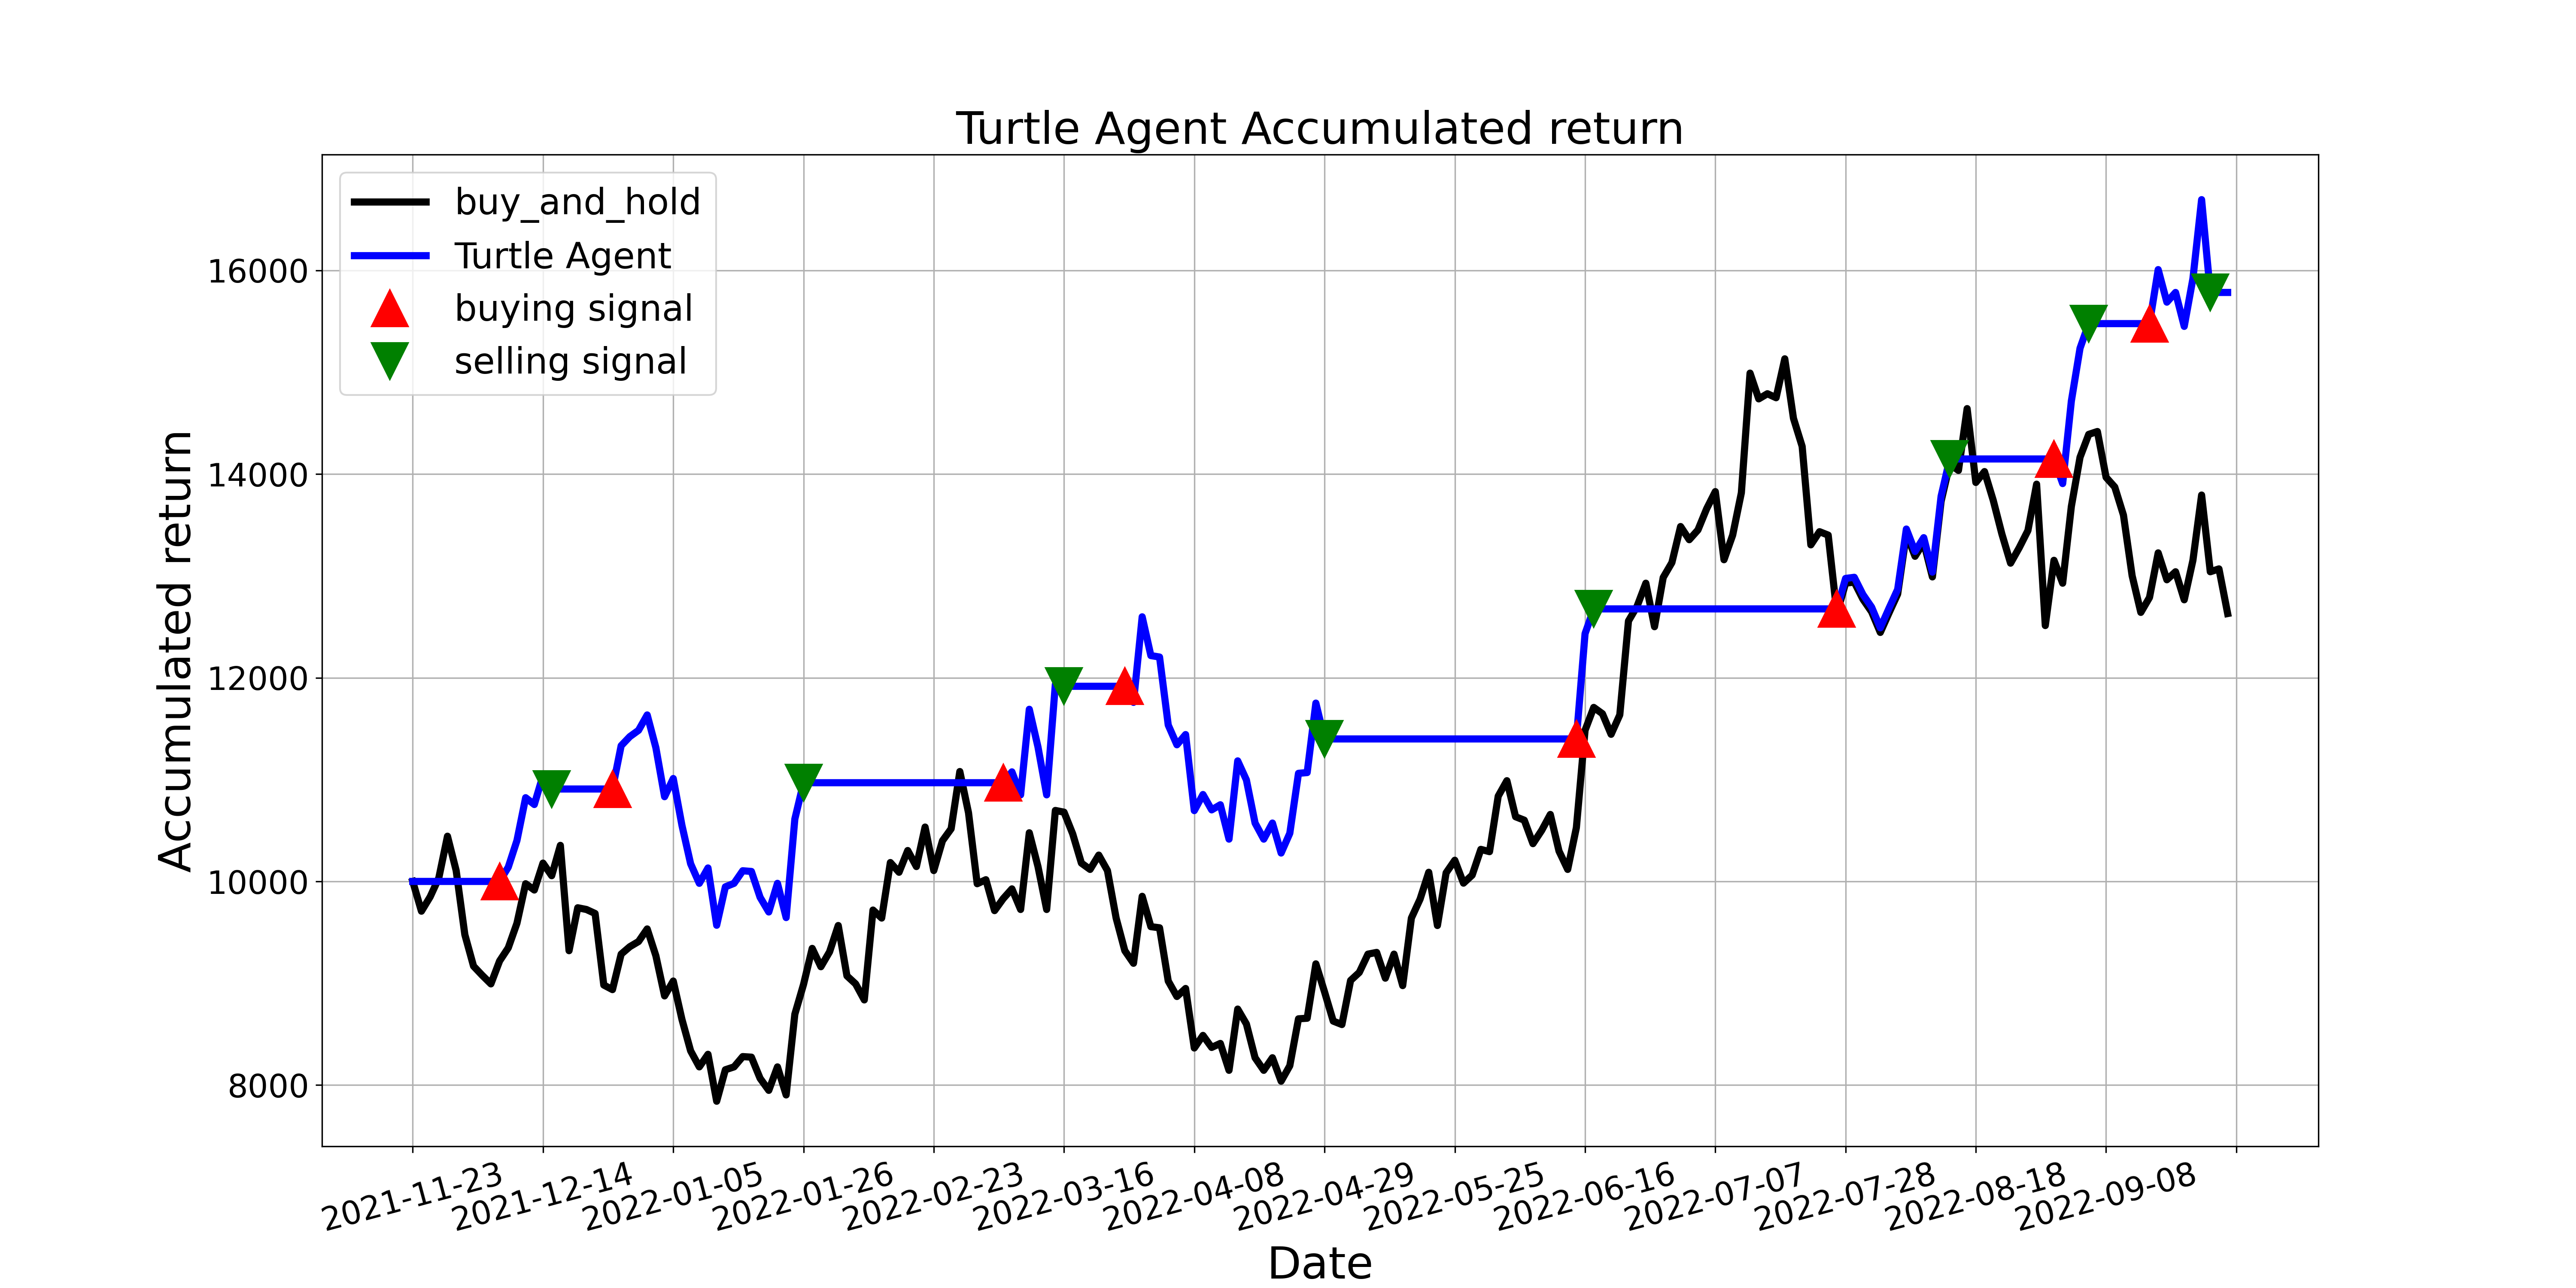

The file beside this chart, header and first rows:
, tradeDate, B&H, action, operation, return
0, 2021-11-23, 10000, 0.0, 0, 10000
1, 2021-11-24, 9708, 0.0, 0, 10000
2, 2021-11-25, 9848, 0.0, 0, 10000
3, 2021-11-26, 10034, 0.0, 0, 10000
4, 2021-11-29, 10444, 0.0, 0, 10000
5, 2021-11-30, 10107, 0.0, 0, 10000
6, 2021-12-01, 9477, 0.0, 0, 10000
7, 2021-12-02, 9168, 0.0, 0, 10000
8, 2021-12-03, 9078, 0.0, 0, 10000
9, 2021-12-06, 8994, 0.0, 0, 10000
10, 2021-12-07, 9219, 1.0, 1, 10000
11, 2021-12-08, 9348, 0.0, 0, 10140
12, 2021-12-09, 9590, 0.0, 0, 10402
13, 2021-12-10, 9978, 0.0, 0, 10822
14, 2021-12-13, 9916, 0.0, 0, 10755
15, 2021-12-14, 10180, 0.0, 0, 11041
16, 2021-12-15, 10056, 2.0, 2, 10907
17, 2021-12-16, 10354, 0.0, 0, 10907
18, 2021-12-17, 9320, 2.0, 0, 10907
19, 2021-12-20, 9741, 0.0, 0, 10907
20, 2021-12-21, 9725, 0.0, 0, 10907
21, 2021-12-22, 9685, 0.0, 0, 10907
22, 2021-12-23, 8983, 0.0, 0, 10907
23, 2021-12-24, 8938, 1.0, 1, 10907
24, 2021-12-27, 9286, 0.0, 0, 11333
25, 2021-12-28, 9359, 0.0, 0, 11422
26, 2021-12-29, 9410, 0.0, 0, 11484
27, 2021-12-30, 9534, 0.0, 0, 11635
28, 2021-12-31, 9269, 0.0, 0, 11312
29, 2022-01-04, 8876, 0.0, 0, 10832
30, 2022-01-05, 9022, 1.0, 0, 11010
31, 2022-01-06, 8646, 0.0, 0, 10551
32, 2022-01-07, 8336, 1.0, 0, 10173
33, 2022-01-10, 8179, 1.0, 0, 9981
34, 2022-01-11, 8303, 1.0, 0, 10132
35, 2022-01-12, 7842, 0.0, 0, 9570
36, 2022-01-13, 8151, 1.0, 0, 9947
37, 2022-01-14, 8179, 0.0, 0, 9981
38, 2022-01-17, 8280, 0.0, 0, 10105
39, 2022-01-18, 8275, 0.0, 0, 10098
40, 2022-01-19, 8067, 0.0, 0, 9844
41, 2022-01-20, 7949, 0.0, 0, 9700
42, 2022-01-21, 8179, 0.0, 0, 9981
43, 2022-01-24, 7904, 0.0, 0, 9645
44, 2022-01-25, 8696, 1.0, 0, 10612
45, 2022-01-26, 8988, 2.0, 2, 10969
46, 2022-01-27, 9342, 2.0, 0, 10969
47, 2022-01-28, 9163, 2.0, 0, 10969
48, 2022-02-07, 9309, 0.0, 0, 10969
49, 2022-02-08, 9567, 0.0, 0, 10969
50, 2022-02-09, 9073, 2.0, 0, 10969
51, 2022-02-10, 8994, 0.0, 0, 10969
52, 2022-02-11, 8837, 0.0, 0, 10969
53, 2022-02-14, 9719, 0.0, 0, 10969
54, 2022-02-15, 9640, 2.0, 0, 10969
55, 2022-02-16, 10185, 0.0, 0, 10969
56, 2022-02-17, 10090, 2.0, 0, 10969
57, 2022-02-18, 10303, 0.0, 0, 10969
58, 2022-02-21, 10146, 2.0, 0, 10969
59, 2022-02-22, 10534, 0.0, 0, 10969
... 150 more rows
